5-way image classification set "refined_rcnn" from GitHub (andrewsalim10/tugas_kel_pcdvk); label vocabulary: apple scab, apple black rot, apple cedar apple rust, apple healthy, apple healthy removed.

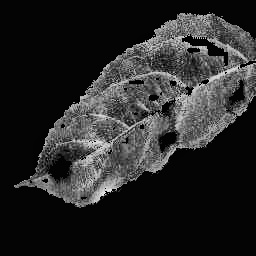
Label: apple scab

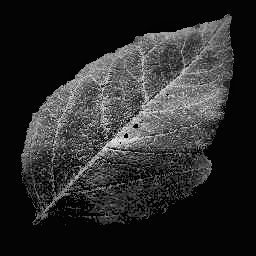
Label: apple healthy

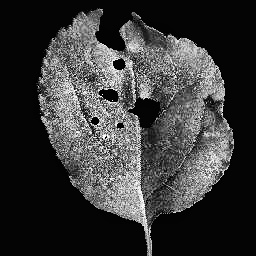
Label: apple black rot

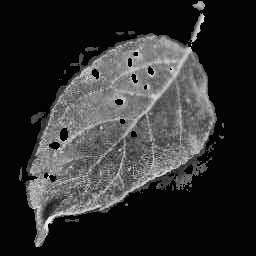
Label: apple cedar apple rust

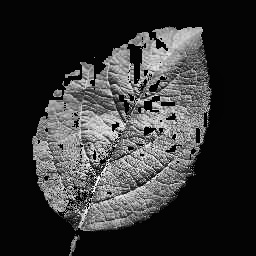
Label: apple healthy

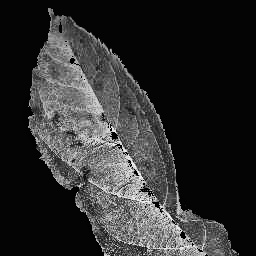
Label: apple scab
